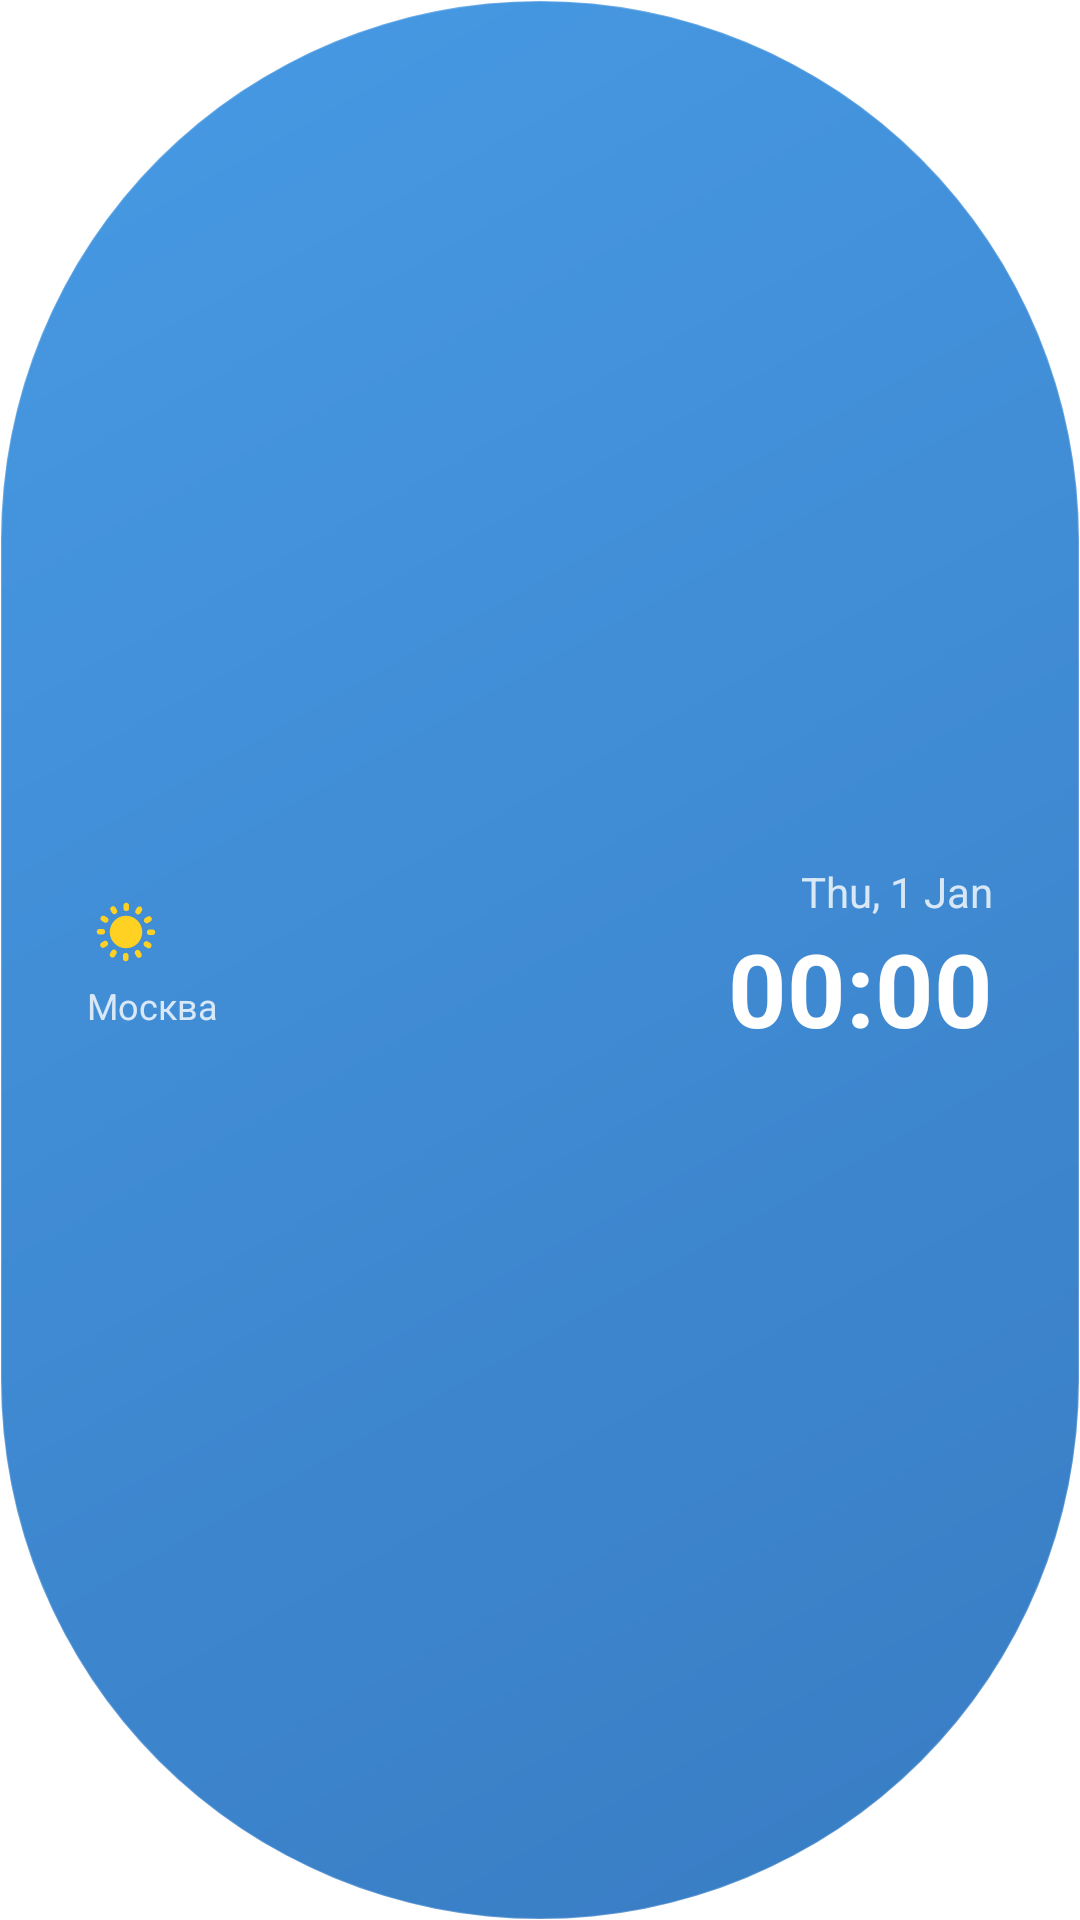

Here is an Android app screen rendered from its layout file. Give the layout XML and the strings, colors and styles it references.
<!-- AndroidManifest.xml: application theme Theme.ClockEE -->
<!-- res/layout/weather_clock_widget.xml -->
<?xml version="1.0" encoding="utf-8"?>
<RelativeLayout xmlns:android="http://schemas.android.com/apk/res/android"
    android:layout_width="match_parent"
    android:layout_height="match_parent"
    android:padding="14dp"
    android:background="@drawable/widget_background">

    <LinearLayout
        android:id="@+id/weather_container"
        android:layout_width="wrap_content"
        android:layout_height="wrap_content"
        android:layout_alignParentStart="true"
        android:layout_centerVertical="true"
        android:layout_marginStart="15dp"
        android:orientation="vertical">

        <LinearLayout
            android:layout_width="wrap_content"
            android:layout_height="wrap_content"
            android:orientation="horizontal"
            android:gravity="center_vertical">

            <ImageView
                android:id="@+id/widget_weather_icon"
                android:layout_width="26dp"
                android:layout_height="26dp"
                android:src="@drawable/ic_weather_sunny"/>

            <TextView
                android:id="@+id/widget_temperature"
                android:layout_width="wrap_content"
                android:layout_height="wrap_content"
                android:layout_marginStart="6dp"
                android:textSize="21sp"
                android:textColor="#FFFFFF"
                android:fontFamily="sans-serif-medium"
                android:textStyle="bold"/>
        </LinearLayout>

        <TextView
            android:id="@+id/widget_location"
            android:layout_width="wrap_content"
            android:layout_height="wrap_content"
            android:layout_marginTop="2dp"
            android:textSize="12sp"
            android:textColor="#CCFFFFFF"
            android:text="Москва"/>
    </LinearLayout>

    <LinearLayout
        android:layout_width="wrap_content"
        android:layout_height="wrap_content"
        android:layout_alignParentEnd="true"
        android:layout_centerVertical="true"
        android:orientation="vertical"
        android:layout_marginEnd="15dp"
        android:gravity="end">

        <TextClock
            android:id="@+id/widget_date"
            android:layout_width="wrap_content"
            android:layout_height="wrap_content"
            android:format12Hour="EEE, d MMM"
            android:format24Hour="EEE, d MMM"
            android:textSize="14sp"
            android:textColor="#CCFFFFFF"/>

        <TextClock
            android:id="@+id/widget_time"
            android:layout_width="wrap_content"
            android:layout_height="wrap_content"
            android:format12Hour="HH:mm"
            android:format24Hour="HH:mm"
            android:textSize="34sp"
            android:textColor="#FFFFFF"
            android:textStyle="bold"
            android:fontFamily="sans-serif"/>
    </LinearLayout>

</RelativeLayout>
<!-- resources referenced by this layout -->
<resources>
  <!-- drawable ic_weather_sunny: vector/xml drawable (drawable, 3486 chars, omitted) -->
  <!-- drawable widget_background (drawable) -->
  <?xml version="1.0" encoding="utf-8"?>
  <shape xmlns:android="http://schemas.android.com/apk/res/android">
  
      <corners android:radius="200dp"/>
  
      <gradient
          android:type="linear"
          android:angle="135"
          android:startColor="#387cc3"
          android:endColor="#479ae4"/>
  
      <stroke
          android:width="0.5dp"
          android:color="#33FFFFFF"/>
  
  </shape>
  <style name="Theme.ClockEE" parent="Theme.MaterialComponents.DayNight.DarkActionBar">
          
          <item name="colorPrimary">@color/purple_500</item>
          <item name="colorPrimaryVariant">@color/purple_700</item>
          <item name="colorOnPrimary">@color/white</item>
          
          <item name="colorSecondary">@color/teal_200</item>
          <item name="colorSecondaryVariant">@color/teal_700</item>
          <item name="colorOnSecondary">@color/black</item>
          
          <item name="android:statusBarColor">@android:color/transparent</item>
          
      </style>
  <!-- not gathered from this repository: default colours our renderer supplied (Android Studio template values) -->
  <color name="purple_500">#FF6200EE</color>
  <color name="purple_700">#FF3700B3</color>
  <color name="teal_200">#FF03DAC5</color>
  <color name="teal_700">#FF018786</color>
  <color name="black">#FF000000</color>
  <color name="white">#FFFFFFFF</color>
</resources>
